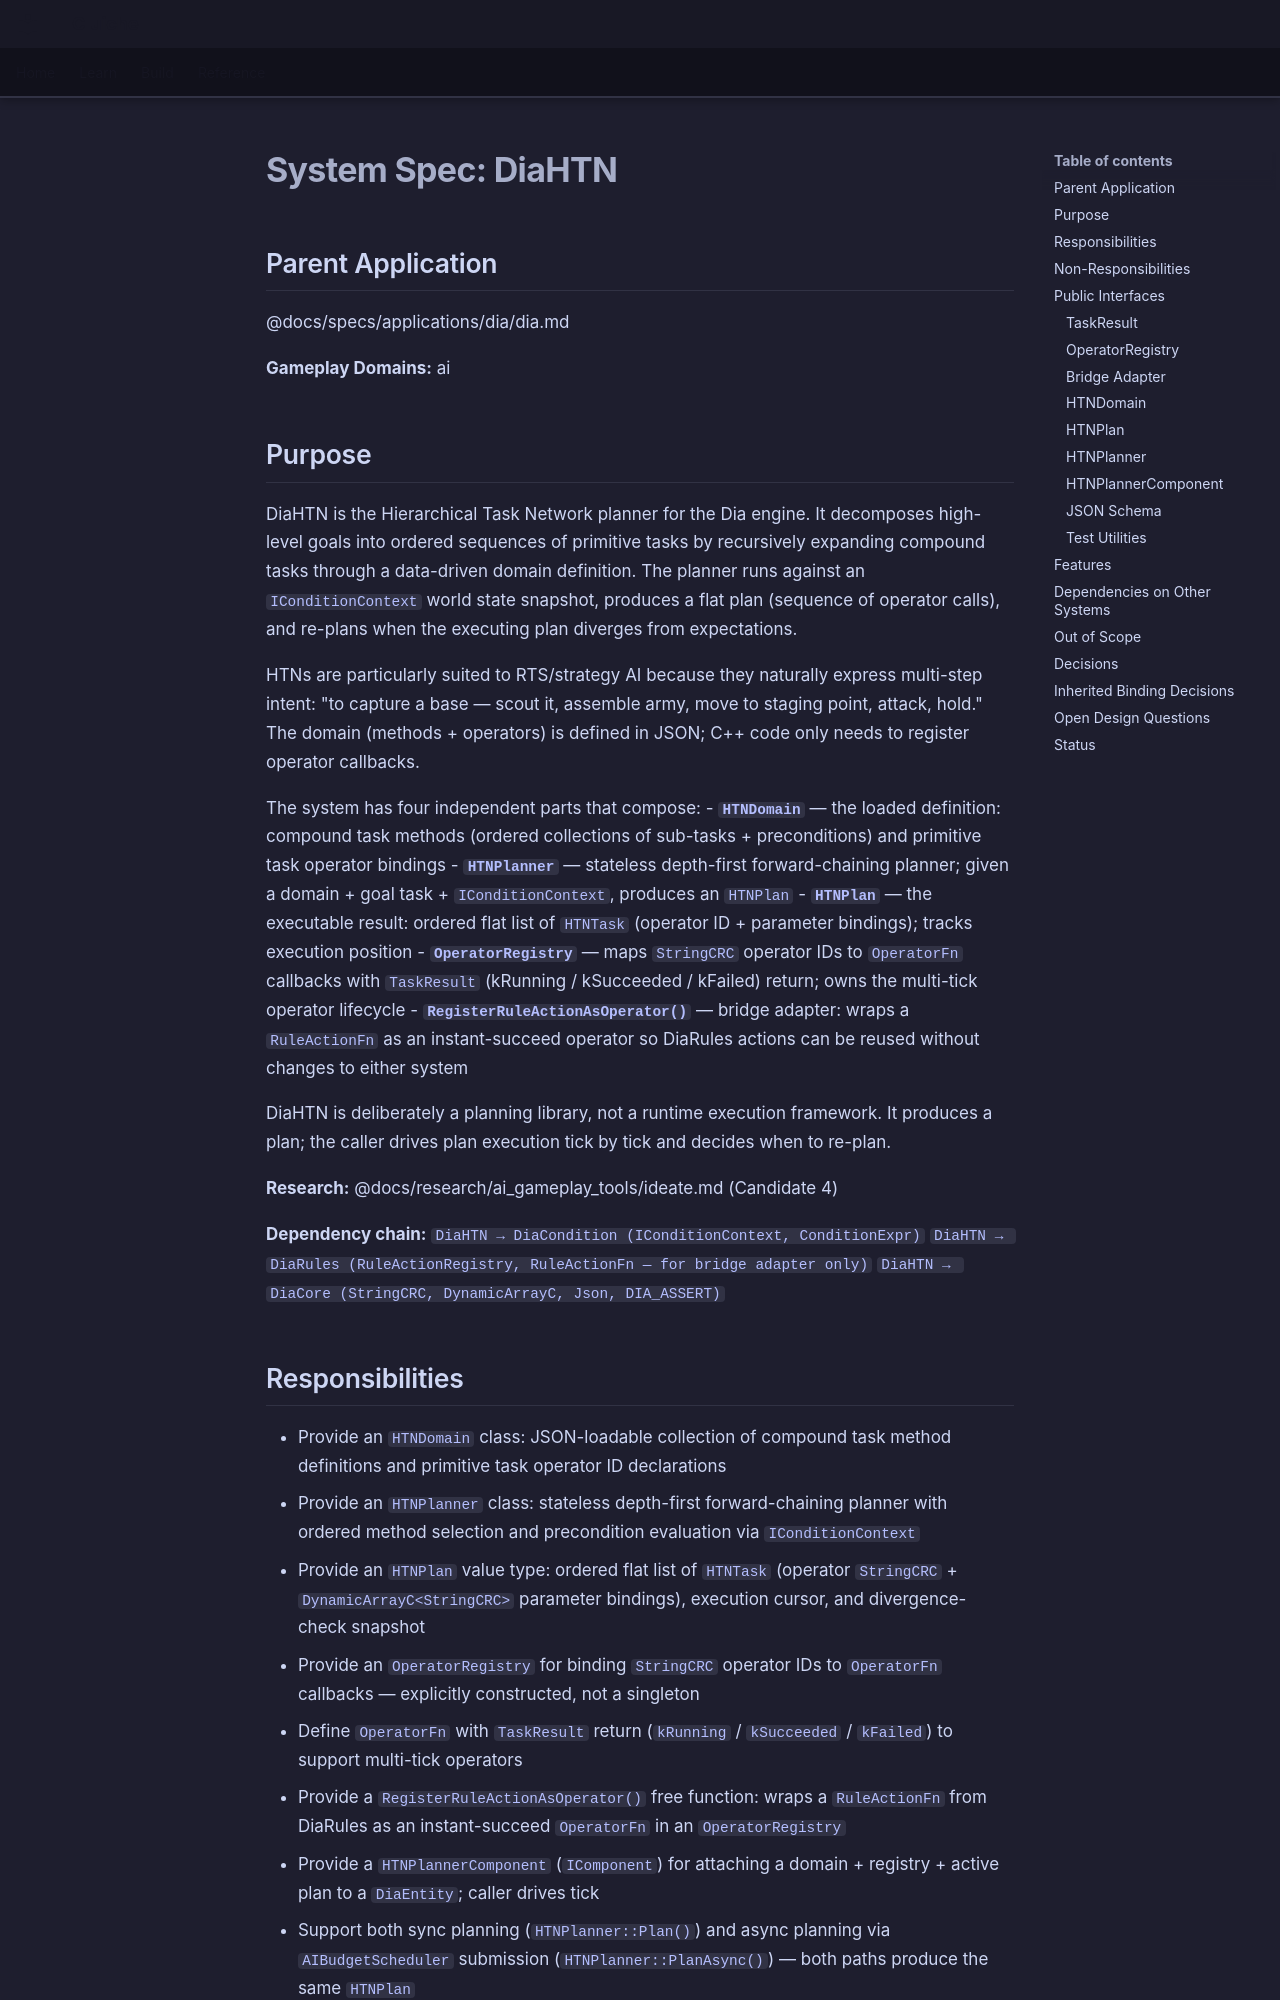

repository: LenihanConor/Cluiche · page: specs/applications/dia/systems/diahtn/diahtn/index.html · generator: mkdocs

# System Spec: DiaHTN

## Parent Application
@docs/specs/applications/dia/dia.md

**Gameplay Domains:** ai

## Purpose

DiaHTN is the Hierarchical Task Network planner for the Dia engine. It decomposes high-level goals into ordered sequences of primitive tasks by recursively expanding compound tasks through a data-driven domain definition. The planner runs against an `IConditionContext` world state snapshot, produces a flat plan (sequence of operator calls), and re-plans when the executing plan diverges from expectations.

HTNs are particularly suited to RTS/strategy AI because they naturally express multi-step intent: "to capture a base — scout it, assemble army, move to staging point, attack, hold." The domain (methods + operators) is defined in JSON; C++ code only needs to register operator callbacks.

The system has four independent parts that compose:
- **`HTNDomain`** — the loaded definition: compound task methods (ordered collections of sub-tasks + preconditions) and primitive task operator bindings
- **`HTNPlanner`** — stateless depth-first forward-chaining planner; given a domain + goal task + `IConditionContext`, produces an `HTNPlan`
- **`HTNPlan`** — the executable result: ordered flat list of `HTNTask` (operator ID + parameter bindings); tracks execution position
- **`OperatorRegistry`** — maps `StringCRC` operator IDs to `OperatorFn` callbacks with `TaskResult` (kRunning / kSucceeded / kFailed) return; owns the multi-tick operator lifecycle
- **`RegisterRuleActionAsOperator()`** — bridge adapter: wraps a `RuleActionFn` as an instant-succeed operator so DiaRules actions can be reused without changes to either system

DiaHTN is deliberately a planning library, not a runtime execution framework. It produces a plan; the caller drives plan execution tick by tick and decides when to re-plan.

**Research:** @docs/research/ai_gameplay_tools/ideate.md (Candidate 4)

**Dependency chain:**
`DiaHTN → DiaCondition (IConditionContext, ConditionExpr)`
`DiaHTN → DiaRules (RuleActionRegistry, RuleActionFn — for bridge adapter only)`
`DiaHTN → DiaCore (StringCRC, DynamicArrayC, Json, DIA_ASSERT)`
